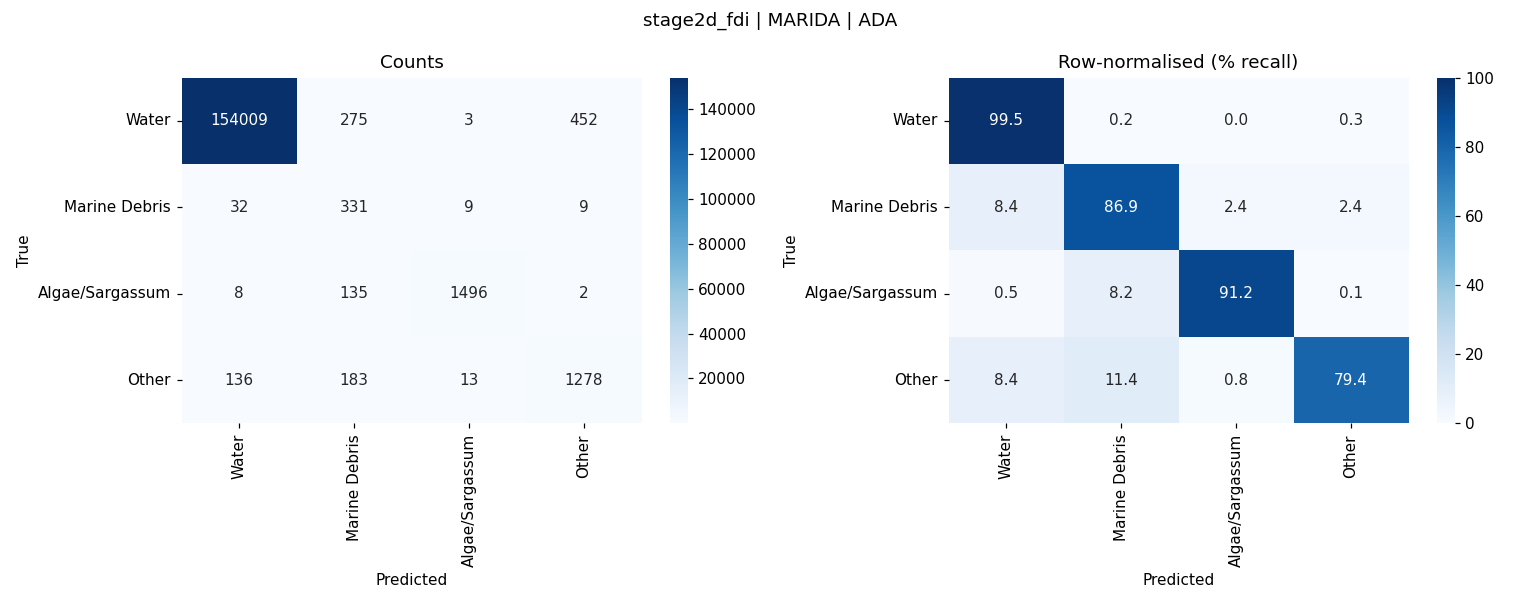

Values plotted in this chart, from the file beside it:
, Water, Marine Debris, Algae/Sargassum, Other
Water, 154009, 275, 3, 452
Marine Debris, 32, 331, 9, 9
Algae/Sargassum, 8, 135, 1496, 2
Other, 136, 183, 13, 1278
